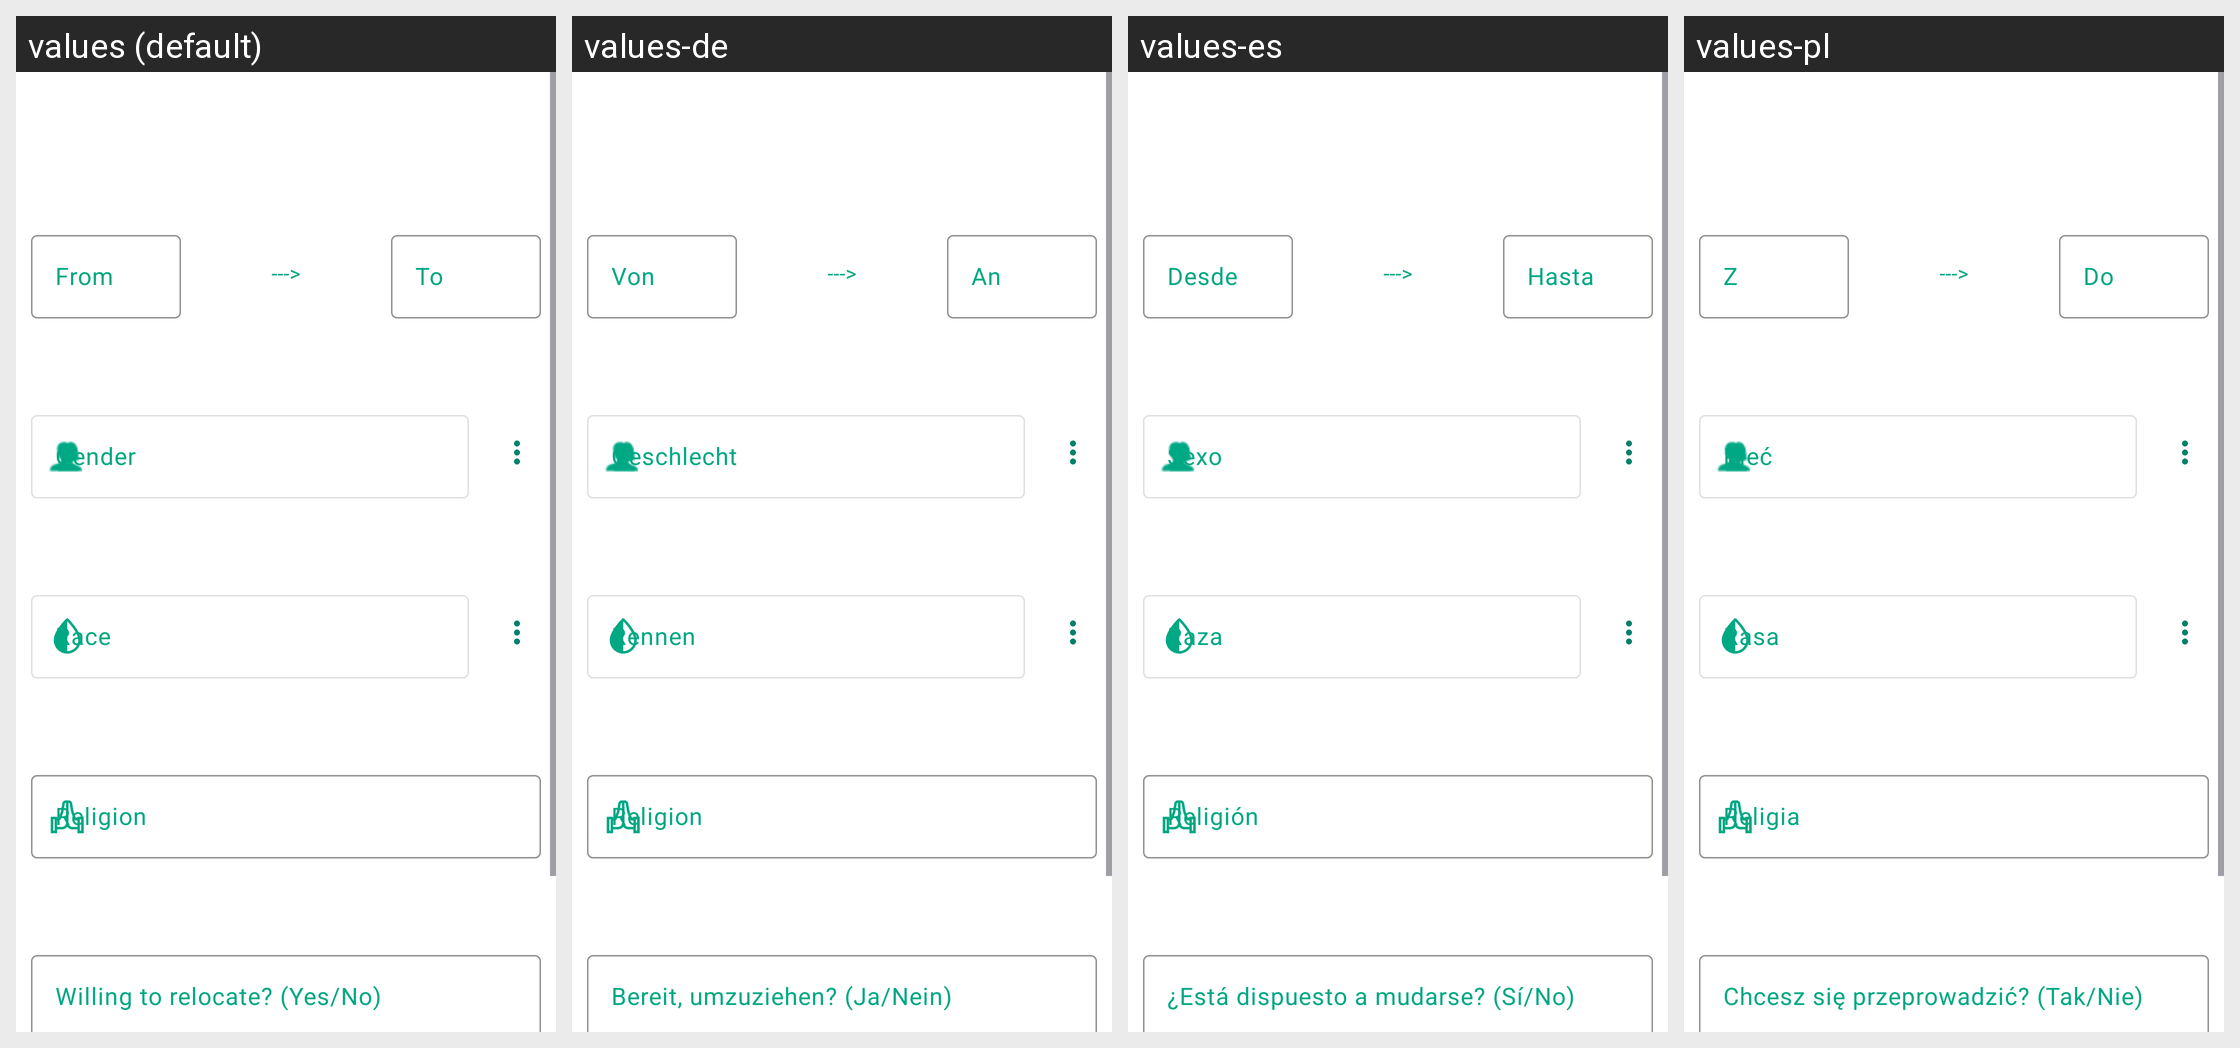

Strings drawn on this Android screen and how each of the app's shown locales translates them:
Android screen res/layout/fragment_partner_preference_information.xml rendered under 4 locales, left to right: values (default), values-de, values-es, values-pl. Device: Nexus 5 (rendered at 1080×1920; each locale shown at half size, 540×960, under a caption strip naming it); theme Theme.InterDate.
Other locales in the repository, not shown: values-af, values-cs, values-en, values-it, values-ja, values-ko, values-pt, values-ru, values-tr.
Strings drawn on this screen, with the default value and each locale's value (text and hints the layout hard-codes, and strings that could not be matched under every locale, appear in the picture but are not listed):

from
  values: From
  values-de: Von
  values-es: Desde
  values-pl: Z

to
  values: To
  values-de: An
  values-es: Hasta
  values-pl: Do

race
  values: Race
  values-de: Rennen
  values-es: Raza
  values-pl: Rasa

religion
  values: Religion
  values-de: Religion
  values-es: Religión
  values-pl: Religia

willing_re_locate_yes_no
  values: Willing to relocate? (Yes/No)
  values-de: Bereit, umzuziehen? (Ja/Nein)
  values-es: ¿Está dispuesto a mudarse? (Sí/No)
  values-pl: Chcesz się przeprowadzić? (Tak/Nie)
